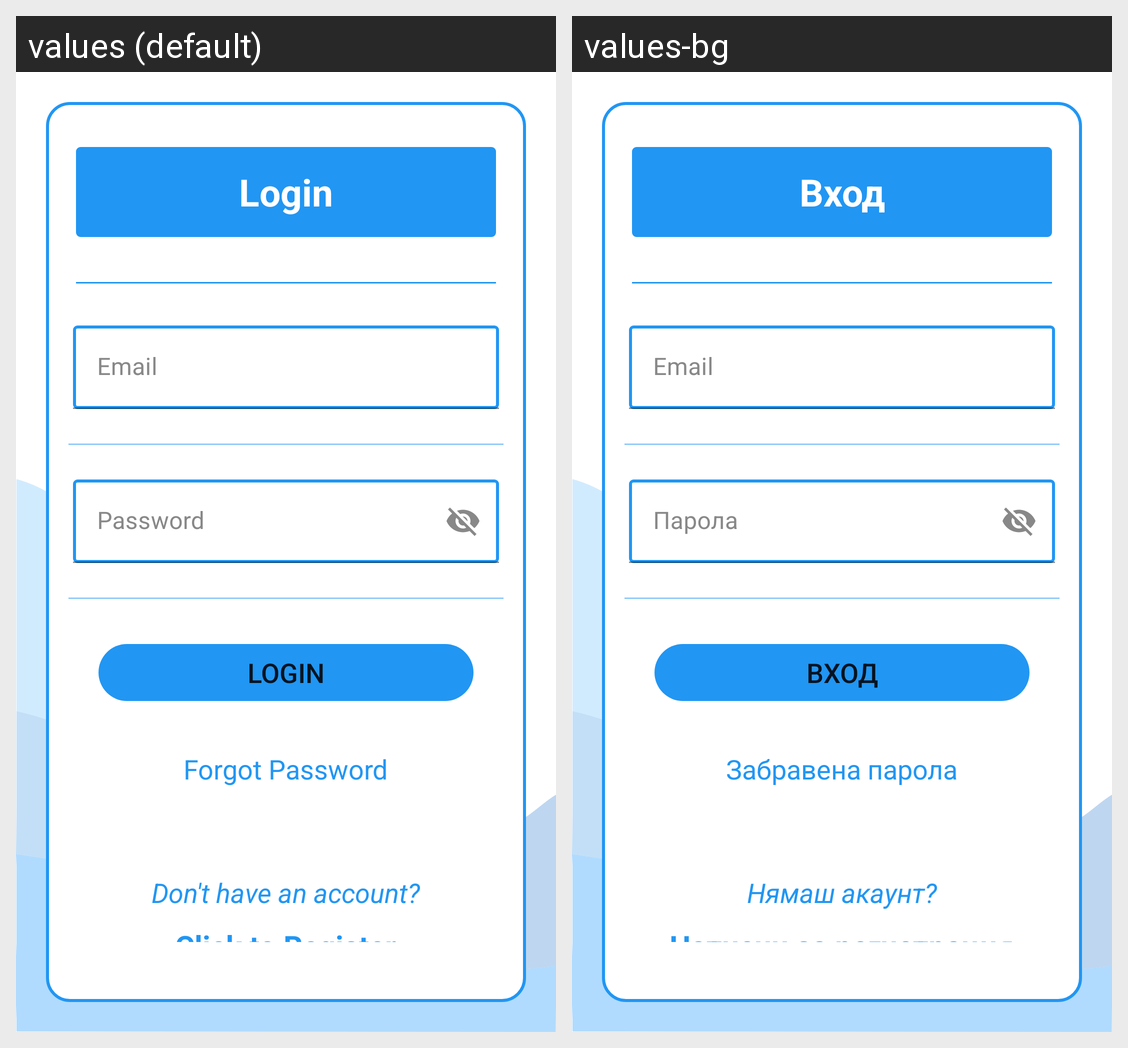

Translations of the strings shown on this Android screen, per locale in the grid:
Android screen res/layout/activity_login.xml rendered under 2 locales, left to right: values (default), values-bg. Device: Nexus 5 (rendered at 1080×1920; each locale shown at half size, 540×960, under a caption strip naming it); theme Theme.TimeTableNew.NoActionBar.
Strings drawn on this screen, with the default value and each locale's value (text and hints the layout hard-codes, and strings that could not be matched under every locale, appear in the picture but are not listed):

login
  values: Login
  values-bg: Вход

email
  values: Email
  values-bg: Email

password
  values: Password
  values-bg: Парола

forgot_password
  values: Forgot Password
  values-bg: Забравена парола

don_t_have_an_account
  values: Don't have an account?
  values-bg: Нямаш акаунт?

click_to_register
  values: Click to Register
  values-bg: Натисни за регистрация
